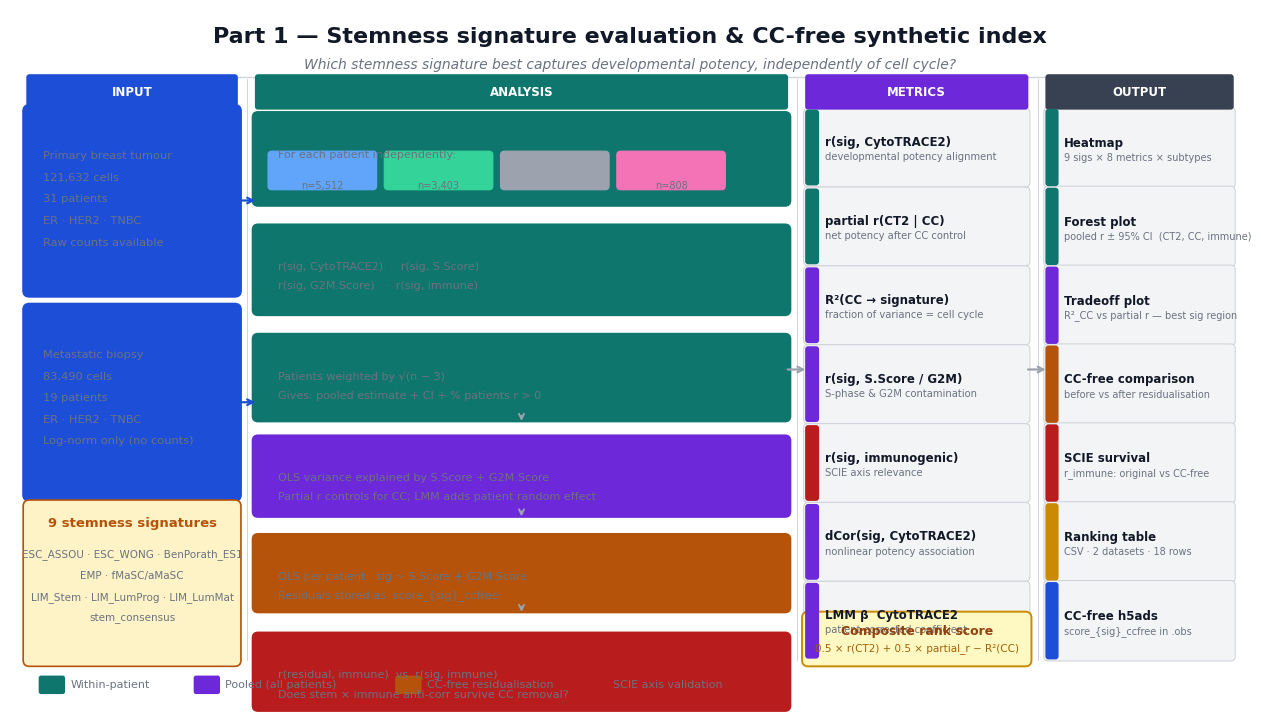

Here is the Python script that generated this plot: (Note: this script raises an exception after producing the figure.)
"""
Regenerate presentation slides v2:
  fig_slide1_analysis.png  — white background, clean aligned layout
  fig_slide2_results.png   — composite of real generated figures
"""

import numpy as np
import matplotlib
matplotlib.use("Agg")
import matplotlib.pyplot as plt
import matplotlib.patches as mpatches
from matplotlib.patches import FancyBboxPatch
import matplotlib.image as mpimg
import os

OUT = "figures/part1"
plt.rcParams.update({"font.family": "DejaVu Sans", "font.size": 10})

# ── Palette (white-background friendly) ───────────────────────────────────────
W_BG     = "#FFFFFF"
W_PANEL  = "#F3F4F6"   # light grey panel background
W_TEXT   = "#111827"   # near-black
W_SUB    = "#6B7280"   # secondary text
W_LINE   = "#D1D5DB"   # gridlines / dividers

C_DATA   = "#1D4ED8"   # blue
C_ANAL   = "#0F766E"   # teal – within-patient steps
C_POOL   = "#6D28D9"   # purple – pooled steps
C_CC     = "#B45309"   # amber – CC-free steps
C_SCIE   = "#B91C1C"   # red   – SCIE axis
C_OUT    = "#374151"   # dark grey – outputs


# ══════════════════════════════════════════════════════════════════════════════
# HELPERS
# ══════════════════════════════════════════════════════════════════════════════

def rbox(ax, x, y, w, h, fc, ec="none", lw=1.2, alpha=1.0,
         radius=0.02, zorder=2, clip=False):
    p = FancyBboxPatch((x, y), w, h,
                       boxstyle=f"round,pad={radius}",
                       facecolor=fc, edgecolor=ec, linewidth=lw,
                       alpha=alpha, zorder=zorder, clip_on=clip)
    ax.add_patch(p)

def T(ax, x, y, s, size=9, color=W_TEXT, weight="normal",
      ha="center", va="center", zorder=6, style="normal", alpha=1.0,
      wrap=False):
    ax.text(x, y, s, fontsize=size, color=color, fontweight=weight,
            ha=ha, va=va, zorder=zorder, fontstyle=style, alpha=alpha,
            multialignment=ha if ha != "center" else "center")

def arr(ax, x0, y0, x1, y1, color="#9CA3AF", lw=1.6, style="->",
        ms=10, zorder=4):
    ax.annotate("", xy=(x1, y1), xytext=(x0, y0),
                arrowprops=dict(arrowstyle=style, color=color,
                                lw=lw, mutation_scale=ms),
                zorder=zorder)

def hline(ax, x0, x1, y, color=W_LINE, lw=0.8, ls="--"):
    ax.plot([x0, x1], [y, y], color=color, lw=lw, ls=ls, zorder=1)

def section_header(ax, x, y, w, label, color):
    rbox(ax, x, y, w, 0.38, fc=color, ec="none", radius=0.04, zorder=3)
    T(ax, x + w/2, y + 0.19, label, size=8.5, color="white",
      weight="bold", zorder=4)


# ══════════════════════════════════════════════════════════════════════════════
# SLIDE 1  —  ANALYSIS WORKFLOW  (white background)
# ══════════════════════════════════════════════════════════════════════════════

FW, FH = 16, 9   # figure inches
fig1, ax = plt.subplots(figsize=(FW, FH))
ax.set_xlim(0, FW); ax.set_ylim(0, FH)
ax.axis("off")
fig1.patch.set_facecolor(W_BG)
ax.set_facecolor(W_BG)

# ── Column definitions ─────────────────────────────────────────────────────────
#   DATA      x: 0.25 – 2.90   w=2.65
#   ANALYSIS  x: 3.20 – 10.0   w=6.80
#   METRICS   x: 10.30 – 13.10  w=2.80
#   OUTPUT    x: 13.40 – 15.75  w=2.35

C1x, C1w = 0.25, 2.65
C2x, C2w = 3.20, 6.80
C3x, C3w = 10.30, 2.80
C4x, C4w = 13.40, 2.35

YMAX = 8.10   # content top
YMIN = 0.55   # content bottom

# ── Title ──────────────────────────────────────────────────────────────────────
T(ax, FW/2, 8.65,
  "Part 1 — Stemness signature evaluation & CC-free synthetic index",
  size=16, weight="bold", color=W_TEXT)
T(ax, FW/2, 8.28,
  "Which stemness signature best captures developmental potency, independently of cell cycle?",
  size=10, color=W_SUB, style="italic")

# thin rule under title
ax.plot([0.3, 15.7], [8.12, 8.12], color=W_LINE, lw=1.0)

# ── Column headers ─────────────────────────────────────────────────────────────
for x, w, label, col in [
    (C1x, C1w, "INPUT",    C_DATA),
    (C2x, C2w, "ANALYSIS", C_ANAL),
    (C3x, C3w, "METRICS",  C_POOL),
    (C4x, C4w, "OUTPUT",   C_OUT),
]:
    section_header(ax, x, YMAX - 0.36, w, label, col)

# vertical dividers
for xd in [C2x - 0.14, C3x - 0.14, C4x - 0.14]:
    ax.plot([xd, xd], [YMIN, YMAX], color=W_LINE, lw=0.7, zorder=1)

# ── COLUMN 1: INPUT ────────────────────────────────────────────────────────────
def data_box(y0, y1, title, lines, col):
    rbox(ax, C1x, y0, C1w, y1-y0, fc=col+"18", ec=col, lw=1.4, radius=0.08)
    T(ax, C1x + C1w/2, y1 - 0.28, title, size=10, weight="bold", color=col)
    for i, line in enumerate(lines):
        T(ax, C1x + 0.18, y1 - 0.58 - i*0.28, line, size=8.2,
          color=W_SUB, ha="left")

data_box(5.35, 7.68,
         "Visvader",
         ["Primary breast tumour",
          "121,632 cells", "31 patients",
          "ER · HER2 · TNBC",
          "Raw counts available"],
         C_DATA)

data_box(2.70, 5.10,
         "Klughammer",
         ["Metastatic biopsy",
          "83,490 cells", "19 patients",
          "ER · HER2 · TNBC",
          "Log-norm only (no counts)"],
         C_DATA)

# 9 signatures box
rbox(ax, C1x, YMIN, C1w, 2.00, fc="#FEF3C720", ec=C_CC, lw=1.2, radius=0.08)
T(ax, C1x + C1w/2, YMIN + 1.78, "9 stemness signatures", size=9.5,
  weight="bold", color=C_CC)
sigs = ["ESC_ASSOU · ESC_WONG · BenPorath_ES1",
        "EMP · fMaSC/aMaSC",
        "LIM_Stem · LIM_LumProg · LIM_LumMat",
        "stem_consensus"]
for i, s in enumerate(sigs):
    T(ax, C1x + C1w/2, YMIN + 1.38 - i*0.28, s, size=7.5, color=W_SUB)

# arrows data → analysis
arr(ax, C1x + C1w, 6.52, C2x, 6.52, color=C_DATA)
arr(ax, C1x + C1w, 3.90, C2x, 3.90, color=C_DATA)

# ── COLUMN 2: ANALYSIS ─────────────────────────────────────────────────────────
# Step positions (top of each step box)
STEPS = [
    # (y_top, height, color, title, body_lines, tag)
    (7.68, 1.16, C_ANAL,
     "Per-patient iteration  (≥50 cells / patient)",
     ["For each patient independently:"],
     "within-patient"),
    (6.22, 1.12, C_ANAL,
     "Spearman r  (×4 targets, within patient)",
     ["r(sig, CytoTRACE2)  ·  r(sig, S.Score)",
      "r(sig, G2M.Score)   ·  r(sig, immune)"],
     "within-patient"),
    (4.80, 1.08, C_ANAL,
     "Fisher z meta-analysis  →  pooled r ± 95% CI",
     ["Patients weighted by √(n − 3)",
      "Gives: pooled estimate + CI + % patients r > 0"],
     "within-patient"),
    (3.48, 1.00, C_POOL,
     "R²(CC→sig)  ·  partial r(CT2 | CC)  ·  LMM β",
     ["OLS variance explained by S.Score + G2M.Score",
      "Partial r controls for CC; LMM adds patient random effect"],
     "pooled"),
    (2.20, 0.96, C_CC,
     "CC-free residualisation  (per patient)",
     ["OLS per patient:  sig ~ S.Score + G2M.Score",
      "Residuals stored as  score_{sig}_ccfree"],
     "cc-free"),
    (0.92, 0.96, C_SCIE,
     "SCIE axis check",
     ["r(residual, immune)  vs  r(sig, immune)",
      "Does stem × immune anti-corr survive CC removal?"],
     "scie"),
]

TAG_COLORS = {
    "within-patient": C_ANAL,
    "pooled"        : C_POOL,
    "cc-free"       : C_CC,
    "scie"          : C_SCIE,
}
TAG_LABELS = {
    "within-patient": "per patient",
    "pooled"        : "pooled",
    "cc-free"       : "per patient",
    "scie"          : "validation",
}

for i, (yt, h, col, title, body, tag) in enumerate(STEPS):
    yb = yt - h
    rbox(ax, C2x, yb, C2w, h - 0.08,
         fc=col+"12", ec=col, lw=1.3, radius=0.07, zorder=2)
    # left accent stripe
    rbox(ax, C2x, yb, 0.14, h - 0.08, fc=col, ec="none", radius=0.04, zorder=3)
    # title
    T(ax, C2x + 0.26, yt - 0.28, title,
      size=9.5, weight="bold", color=col, ha="left", zorder=5)
    # body lines
    for j, line in enumerate(body):
        T(ax, C2x + 0.26, yt - 0.56 - j*0.25, line,
          size=8, color=W_SUB, ha="left", zorder=5)
    # tag badge
    tc = TAG_COLORS[tag]
    rbox(ax, C2x + C2w - 1.45, yt - 0.41, 1.35, 0.26,
         fc=tc+"22", ec=tc, lw=0.9, radius=0.06, zorder=4)
    T(ax, C2x + C2w - 0.775, yt - 0.28, TAG_LABELS[tag],
      size=7, color=tc, weight="bold", zorder=5)
    # arrow to next step
    if i < len(STEPS) - 1:
        ay = yb + 0.04
        acol = col if tag == STEPS[i+1][5] else "#9CA3AF"
        arr(ax, C2x + C2w/2, ay, C2x + C2w/2, ay - 0.14,
            color=acol, lw=1.4, ms=9)

# patient mini-schematic inside step 1
PAT_Y = 7.68 - 0.75
for pi, (pid, nc, col) in enumerate([
    ("Patient 1", "n=5,512", "#60A5FA"),
    ("Patient 2", "n=3,403", "#34D399"),
    ("···",       "",        "#9CA3AF"),
    ("Pat. 31",   "n=808",   "#F472B6"),
]):
    px = C2x + 0.18 + pi * 1.50
    rbox(ax, px, PAT_Y - 0.22, 1.30, 0.40,
         fc=col+"22", ec=col, lw=0.9, radius=0.05, zorder=3)
    T(ax, px + 0.65, PAT_Y - 0.02, pid, size=7.5,
      color=col, weight="bold", zorder=5)
    T(ax, px + 0.65, PAT_Y - 0.22, nc, size=7,
      color=W_SUB, zorder=5)

# ── COLUMN 3: METRICS ──────────────────────────────────────────────────────────
METRICS = [
    (C_ANAL,  "r(sig, CytoTRACE2)",       "developmental potency alignment"),
    (C_ANAL,  "partial r(CT2 | CC)",       "net potency after CC control"),
    (C_POOL,  "R²(CC → signature)",        "fraction of variance = cell cycle"),
    (C_POOL,  "r(sig, S.Score / G2M)",     "S-phase & G2M contamination"),
    (C_SCIE,  "r(sig, immunogenic)",       "SCIE axis relevance"),
    (C_POOL,  "dCor(sig, CytoTRACE2)",    "nonlinear potency association"),
    (C_POOL,  "LMM β  CytoTRACE2",        "patient-corrected coefficient"),
]
MH     = (YMAX - 0.38 - YMIN) / len(METRICS)   # height per metric row
for mi, (col, name, sub) in enumerate(METRICS):
    my = YMAX - 0.38 - (mi + 1) * MH
    rbox(ax, C3x, my + 0.06, C3w, MH - 0.12,
         fc=W_PANEL, ec=W_LINE, lw=0.8, radius=0.06, zorder=2)
    rbox(ax, C3x, my + 0.06, 0.10, MH - 0.12, fc=col, ec="none",
         radius=0.04, zorder=3)
    T(ax, C3x + 0.22, my + MH/2 + 0.07, name,
      size=8.5, weight="bold", color=W_TEXT, ha="left")
    T(ax, C3x + 0.22, my + MH/2 - 0.12, sub,
      size=7.2, color=W_SUB, ha="left")

# composite score box
rbox(ax, C3x, YMIN, C3w, 0.55,
     fc="#FEF9C3", ec="#CA8A04", lw=1.4, radius=0.08, zorder=2)
T(ax, C3x + C3w/2, YMIN + 0.38, "Composite rank score", size=9,
  weight="bold", color="#92400E")
T(ax, C3x + C3w/2, YMIN + 0.16,
  "0.5 × r(CT2) + 0.5 × partial_r − R²(CC)",
  size=7.5, color="#A16207")

# arrow analysis → metrics
arr(ax, C2x + C2w, (YMAX + YMIN)/2, C3x, (YMAX + YMIN)/2, color="#9CA3AF")

# ── COLUMN 4: OUTPUT ───────────────────────────────────────────────────────────
OUTPUTS = [
    (C_ANAL,  "Heatmap",           "9 sigs × 8 metrics × subtypes"),
    (C_ANAL,  "Forest plot",       "pooled r ± 95% CI  (CT2, CC, immune)"),
    (C_POOL,  "Tradeoff plot",     "R²_CC vs partial r — best sig region"),
    (C_CC,    "CC-free comparison","before vs after residualisation"),
    (C_SCIE,  "SCIE survival",     "r_immune: original vs CC-free"),
    ("#CA8A04","Ranking table",    "CSV · 2 datasets · 18 rows"),
    (C_DATA,  "CC-free h5ads",     "score_{sig}_ccfree in .obs"),
]
OH = (YMAX - 0.38 - YMIN) / len(OUTPUTS)
for oi, (col, name, sub) in enumerate(OUTPUTS):
    oy = YMAX - 0.38 - (oi + 1) * OH
    rbox(ax, C4x, oy + 0.05, C4w, OH - 0.10,
         fc=W_PANEL, ec=W_LINE, lw=0.8, radius=0.06, zorder=2)
    rbox(ax, C4x, oy + 0.05, 0.09, OH - 0.10, fc=col, ec="none",
         radius=0.04, zorder=3)
    T(ax, C4x + 0.20, oy + OH/2 + 0.06, name,
      size=8.5, weight="bold", color=W_TEXT, ha="left")
    T(ax, C4x + 0.20, oy + OH/2 - 0.13, sub,
      size=7, color=W_SUB, ha="left")

# arrow metrics → output
arr(ax, C3x + C3w, (YMAX + YMIN)/2, C4x, (YMAX + YMIN)/2, color="#9CA3AF")

# ── Legend strip ───────────────────────────────────────────────────────────────
ly = 0.22
for lx, col, lbl in [
    (0.40, C_ANAL, "Within-patient"),
    (2.40, C_POOL, "Pooled (all patients)"),
    (5.00, C_CC,   "CC-free residualisation"),
    (7.40, C_SCIE, "SCIE axis validation"),
]:
    rbox(ax, lx, ly - 0.08, 0.28, 0.18, fc=col, ec="none",
         radius=0.03, zorder=3)
    T(ax, lx + 0.38, ly + 0.01, lbl, size=8, color=W_SUB, ha="left")

out1 = os.path.join(OUT, "fig_slide1_analysis.png")
fig1.savefig(out1, dpi=200, bbox_inches="tight", facecolor=W_BG)
plt.close(fig1)
print(f"✓ {out1}")


# ══════════════════════════════════════════════════════════════════════════════
# SLIDE 2  —  RESULTS  (composite of real figures)
# ══════════════════════════════════════════════════════════════════════════════

def load_img(path):
    return mpimg.imread(path)

# Load figure files
imgs = {
    "tradeoff_v" : load_img(f"{OUT}/Visvader_tradeoff.png"),
    "tradeoff_k" : load_img(f"{OUT}/Klughammer_tradeoff.png"),
    "forest_v"   : load_img(f"{OUT}/Visvader_forest.png"),
    "forest_k"   : load_img(f"{OUT}/Klughammer_forest.png"),
    "scie_v"     : load_img(f"{OUT}/Visvader_scie_survival.png"),
    "scie_k"     : load_img(f"{OUT}/Klughammer_scie_survival.png"),
    "ccfree_v"   : load_img(f"{OUT}/Visvader_ccfree_comparison.png"),
    "ccfree_k"   : load_img(f"{OUT}/Klughammer_ccfree_comparison.png"),
}

# Layout: title + 3-row × 2-col grid
# Row 1: tradeoff Vis | tradeoff Klug
# Row 2: forest Vis | forest Klug
# Row 3: scie Vis | scie Klug

BG2 = "#F9FAFB"

fig2 = plt.figure(figsize=(18, 11))
fig2.patch.set_facecolor(BG2)

# Title
fig2.text(0.5, 0.975,
          "Part 1 — Results: which stemness signature captures potency independently of cell cycle?",
          ha="center", va="top", fontsize=15, fontweight="bold", color=W_TEXT)
fig2.text(0.5, 0.952,
          "Per-patient Fisher z meta-analysis  ·  Visvader (31 patients, primary)  "
          "and  Klughammer (19 patients, metastatic)  ·  Global (all subtypes pooled)",
          ha="center", va="top", fontsize=9.5, color=W_SUB, style="italic")

# Dataset column headers
fig2.text(0.275, 0.928, "Visvader  (primary tumour)", ha="center",
          fontsize=11, fontweight="bold", color=C_DATA)
fig2.text(0.725, 0.928, "Klughammer  (metastatic)", ha="center",
          fontsize=11, fontweight="bold", color="#7C3AED")

# thin rule
line_ax = fig2.add_axes([0.02, 0.918, 0.96, 0.002])
line_ax.set_facecolor(W_LINE); line_ax.axis("off")

# Row labels (left margin)
row_labels = [
    (0.775, "CC contamination\nvs potency signal",
     "R² (cell cycle → sig)  vs  partial r (sig, CT2 | CC)\nBest signatures: top-left quadrant (low CC, high potency)"),
    (0.490, "SCIE axis survival\nafter CC residualisation",
     "r(sig, immunogenic)  original  vs  CC-free\nPoints near diagonal: anti-correlation is not driven by cell cycle"),
    (0.205, "Before → after\nCC residualisation",
     "Effect of OLS residualisation on r(CT2), r(S.Score), r(G2M), r(immune)\nFilled = original  ·  Open = CC-free  ·  Arrows show direction of change"),
]

# Grid: 3 rows × 2 cols
# Axes positions: [left, bottom, width, height]
col_left  = [0.03, 0.50]
col_w     = 0.45
row_bot   = [0.63, 0.345, 0.06]
row_h     = 0.265

panel_imgs = [
    [imgs["tradeoff_v"],  imgs["tradeoff_k"]],
    [imgs["scie_v"],      imgs["scie_k"]],
    [imgs["ccfree_v"],    imgs["ccfree_k"]],
]
panel_labels = [
    ["A  Visvader — CC contamination vs net potency",
     "B  Klughammer — CC contamination vs net potency"],
    ["C  Visvader — SCIE axis survival",
     "D  Klughammer — SCIE axis survival"],
    ["E  Visvader — Before vs after CC residualisation",
     "F  Klughammer — Before vs after CC residualisation"],
]

for ri in range(3):
    for ci in range(2):
        ax_pos = [col_left[ci], row_bot[ri], col_w, row_h]
        ax_img = fig2.add_axes(ax_pos)
        ax_img.imshow(panel_imgs[ri][ci])
        ax_img.axis("off")
        # Panel label
        ax_img.set_title(panel_labels[ri][ci],
                         fontsize=9, fontweight="bold",
                         color=W_TEXT, pad=4,
                         loc="left")
        # Border
        for spine in ax_img.spines.values():
            spine.set_edgecolor(W_LINE)
            spine.set_linewidth(0.6)
            spine.set_visible(True)

# Row annotations on the right
for yfrac, row_title, row_note in row_labels:
    fig2.text(0.975, yfrac, row_title,
              ha="right", va="center", fontsize=9, fontweight="bold",
              color=W_TEXT, rotation=90)

# Bottom caption
fig2.text(0.5, 0.025,
          "Composite rank score = 0.5 × r(CytoTRACE2) + 0.5 × partial r(CT2|CC) − R²(CC)  "
          "·  ESC_WONG ranked #1 in both datasets  ·  stem_consensus excluded: R²_CC = 0.55",
          ha="center", va="bottom", fontsize=8.5, color=W_SUB, style="italic")

out2 = os.path.join(OUT, "fig_slide2_results.png")
fig2.savefig(out2, dpi=200, bbox_inches="tight", facecolor=BG2)
plt.close(fig2)
print(f"✓ {out2}")
